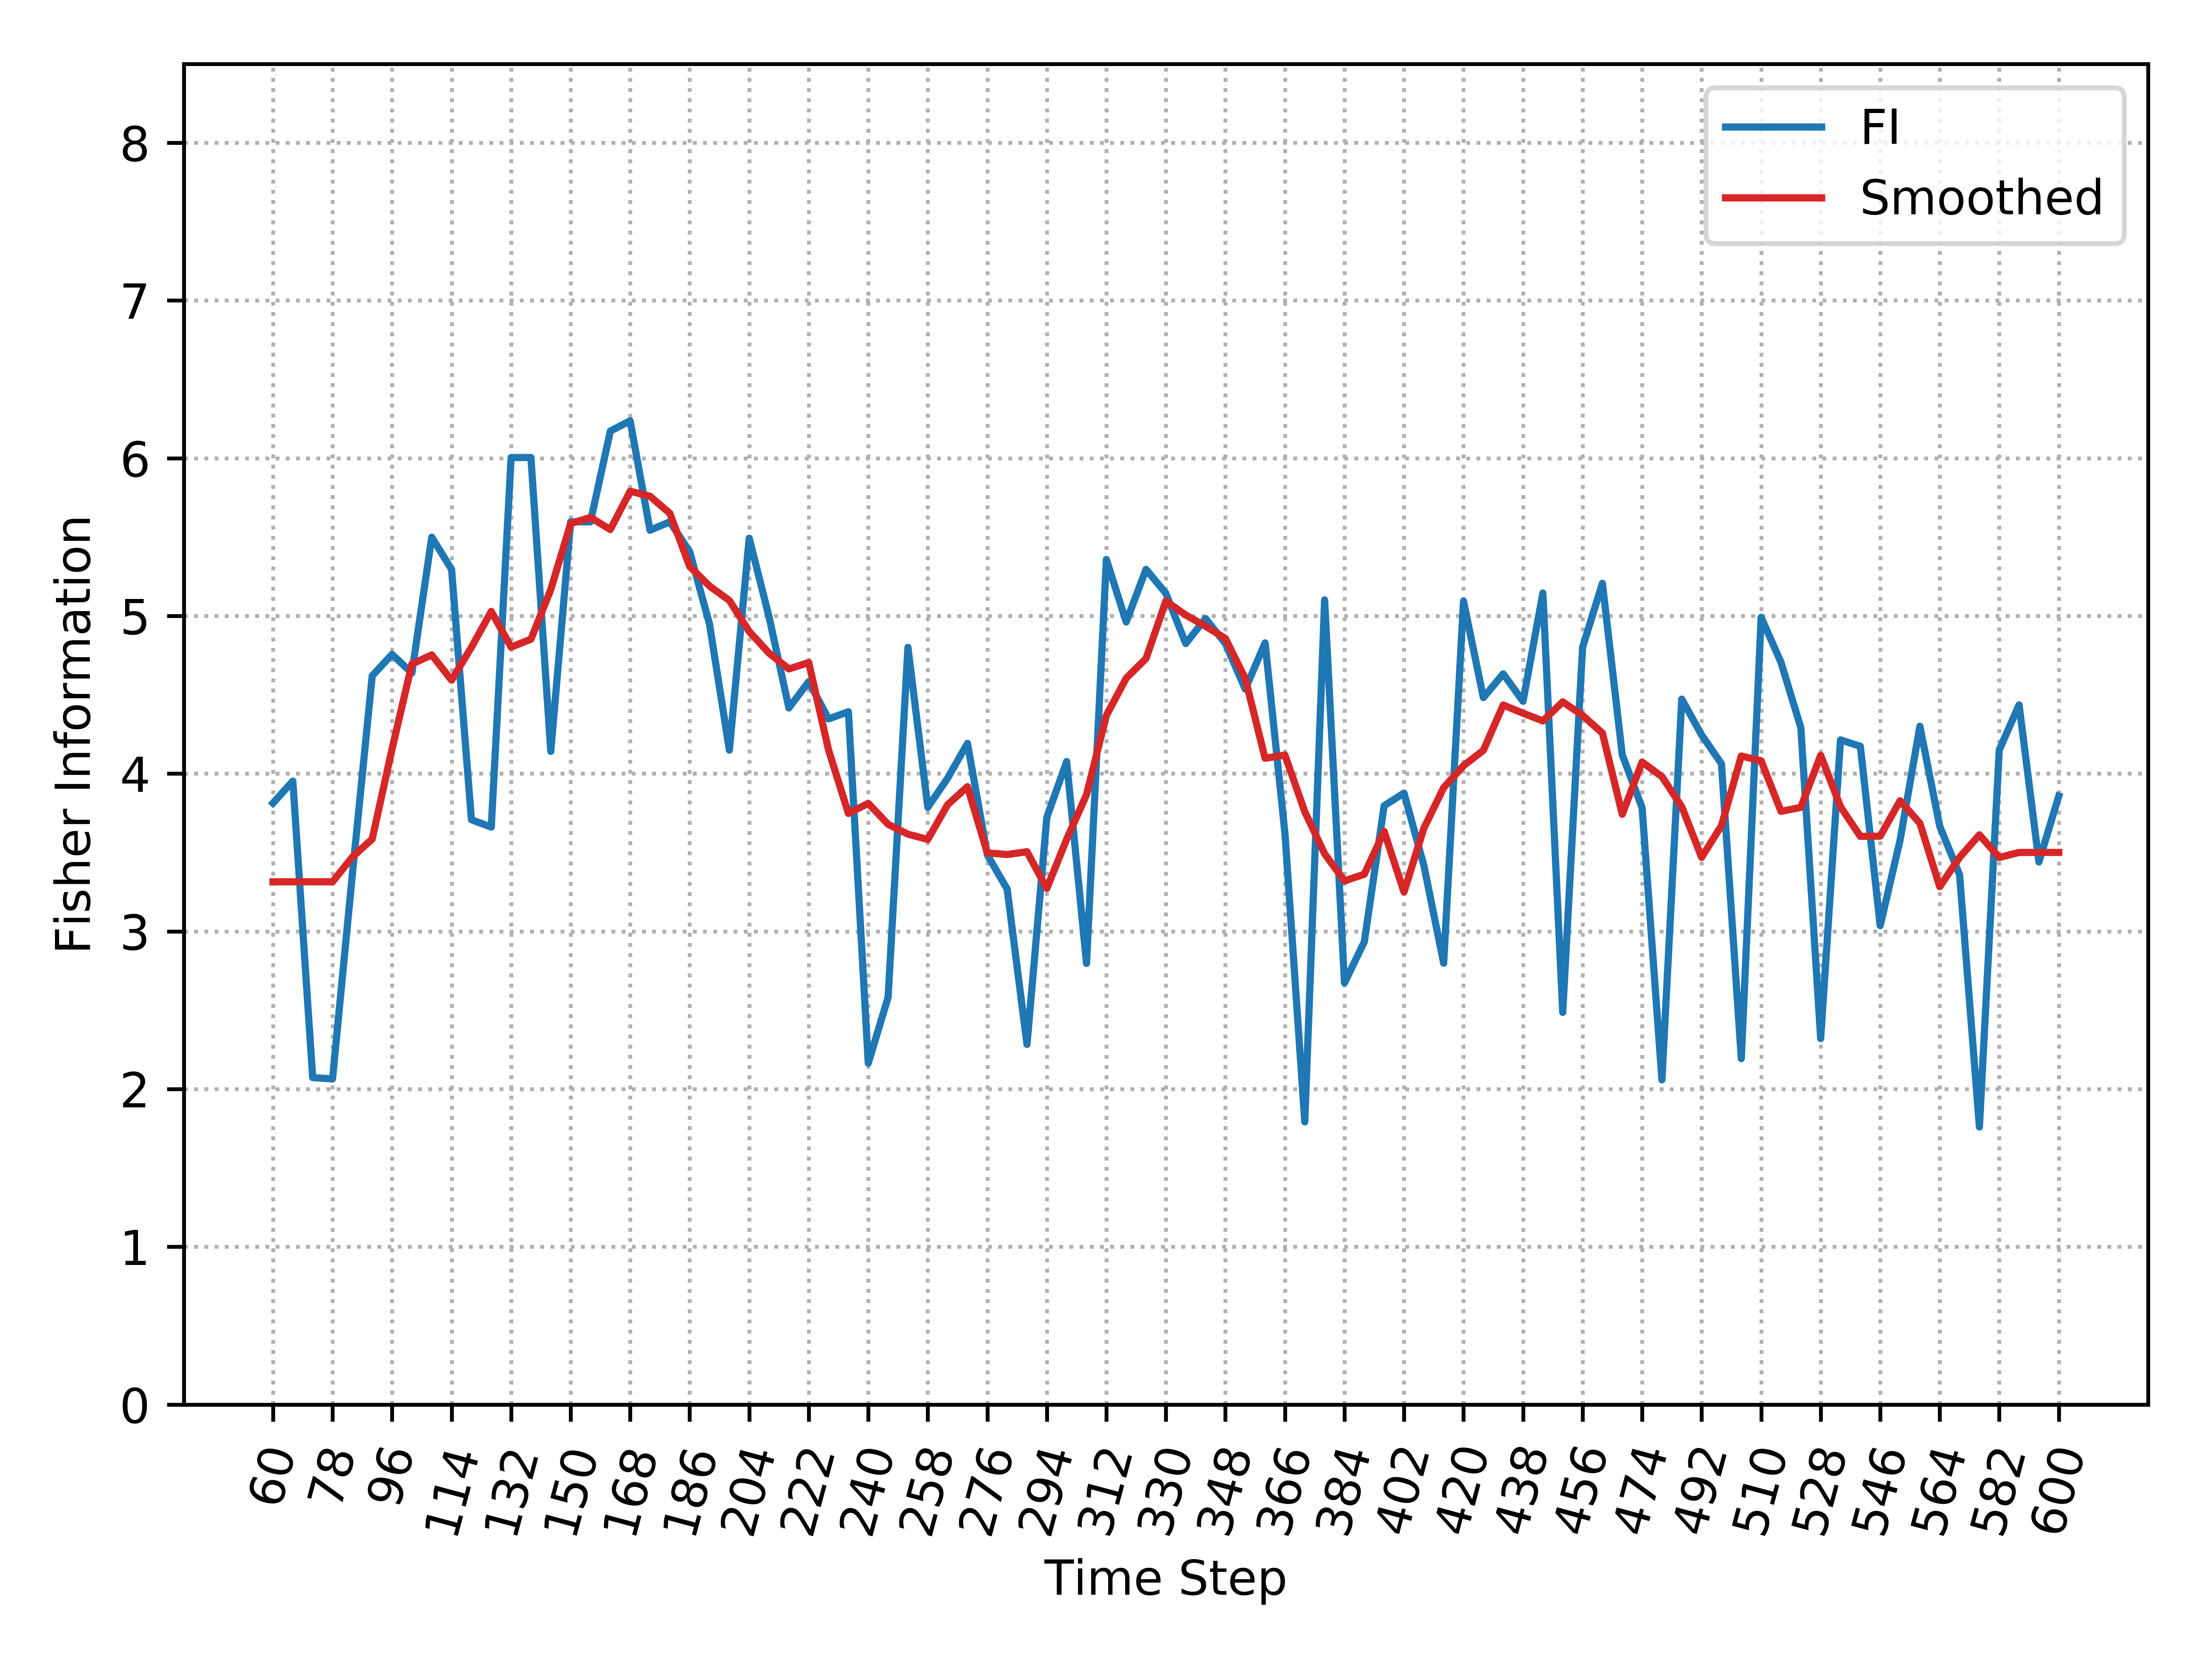

The file beside this chart, header and first rows:
, Time_Step, FI, Smooth_FI
0, 60, 3.813, 3.314
1, 66, 3.953, 3.314
2, 72, 2.073, 3.314
3, 78, 2.065, 3.314
4, 84, 3.362, 3.472
5, 90, 4.62, 3.586
6, 96, 4.756, 4.157
7, 102, 4.638, 4.695
8, 108, 5.499, 4.753
9, 114, 5.296, 4.593
10, 120, 3.708, 4.801
11, 126, 3.661, 5.029
12, 132, 6.004, 4.803
13, 138, 6.004, 4.853
14, 144, 4.141, 5.168
15, 150, 5.597, 5.586
16, 156, 5.597, 5.625
17, 162, 6.172, 5.548
18, 168, 6.237, 5.791
19, 174, 5.544, 5.759
20, 180, 5.597, 5.651
21, 186, 5.408, 5.314
22, 192, 4.948, 5.19
23, 198, 4.149, 5.098
24, 204, 5.493, 4.902
25, 210, 4.995, 4.764
26, 216, 4.417, 4.664
27, 222, 4.584, 4.705
28, 228, 4.347, 4.15
29, 234, 4.393, 3.748
30, 240, 2.164, 3.812
31, 246, 2.583, 3.679
32, 252, 4.801, 3.616
33, 258, 3.787, 3.583
34, 264, 3.972, 3.803
35, 270, 4.192, 3.918
36, 276, 3.486, 3.498
37, 282, 3.269, 3.487
38, 288, 2.283, 3.505
39, 294, 3.724, 3.273
40, 300, 4.077, 3.585
41, 306, 2.797, 3.867
42, 312, 5.358, 4.369
43, 318, 4.962, 4.605
44, 324, 5.296, 4.73
45, 330, 5.143, 5.095
46, 336, 4.825, 5.006
47, 342, 4.984, 4.935
48, 348, 4.825, 4.857
49, 354, 4.536, 4.604
50, 360, 4.829, 4.098
51, 366, 3.622, 4.118
52, 372, 1.792, 3.759
53, 378, 5.102, 3.492
54, 384, 2.673, 3.32
55, 390, 2.934, 3.363
56, 396, 3.797, 3.634
57, 402, 3.877, 3.25
58, 408, 3.419, 3.653
59, 414, 2.798, 3.911
... 31 more rows
